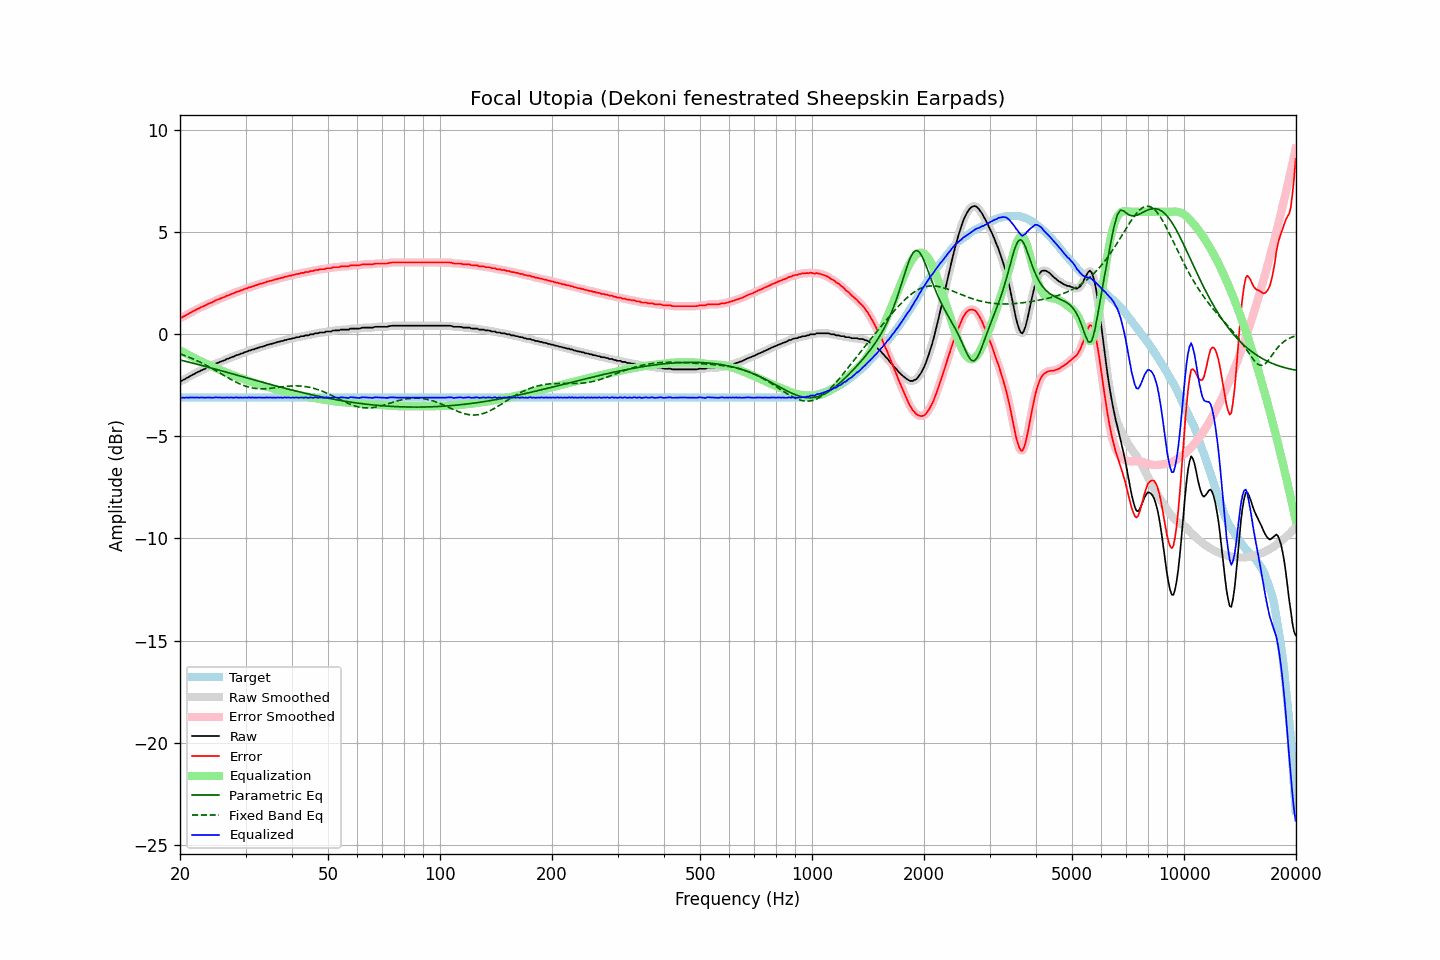

Source data for this figure (header and first rows):
frequency, raw, error, smoothed, error_smoothed, equalization, parametric_eq, fixed_band_eq, equalized_raw, equalized_smoothed, target
20.00, -2.29, 0.81, -2.30, 0.80, -0.79, -1.26, -0.96, -3.08, -3.09, -3.10
20.20, -2.28, 0.82, -2.27, 0.83, -0.83, -1.28, -0.98, -3.11, -3.10, -3.10
20.40, -2.23, 0.87, -2.23, 0.87, -0.87, -1.29, -1.01, -3.10, -3.10, -3.10
20.61, -2.20, 0.90, -2.19, 0.90, -0.91, -1.31, -1.04, -3.11, -3.11, -3.10
20.81, -2.14, 0.96, -2.15, 0.95, -0.95, -1.33, -1.07, -3.09, -3.10, -3.10
21.02, -2.11, 0.99, -2.11, 0.99, -1.00, -1.35, -1.10, -3.11, -3.10, -3.10
21.23, -2.06, 1.04, -2.06, 1.04, -1.04, -1.37, -1.13, -3.10, -3.10, -3.10
21.44, -2.02, 1.08, -2.02, 1.08, -1.08, -1.39, -1.17, -3.10, -3.10, -3.10
21.66, -1.97, 1.13, -1.98, 1.12, -1.12, -1.41, -1.20, -3.09, -3.10, -3.10
21.87, -1.94, 1.16, -1.93, 1.17, -1.16, -1.43, -1.23, -3.10, -3.10, -3.10
22.09, -1.89, 1.21, -1.89, 1.21, -1.21, -1.45, -1.27, -3.09, -3.10, -3.10
22.31, -1.85, 1.25, -1.85, 1.25, -1.24, -1.47, -1.31, -3.09, -3.10, -3.10
22.54, -1.82, 1.28, -1.81, 1.29, -1.28, -1.49, -1.34, -3.10, -3.10, -3.10
22.76, -1.77, 1.33, -1.78, 1.32, -1.32, -1.51, -1.38, -3.09, -3.10, -3.10
22.99, -1.74, 1.36, -1.74, 1.36, -1.36, -1.54, -1.42, -3.10, -3.10, -3.10
23.22, -1.71, 1.39, -1.71, 1.39, -1.39, -1.56, -1.46, -3.10, -3.10, -3.10
23.45, -1.67, 1.43, -1.67, 1.43, -1.43, -1.58, -1.50, -3.10, -3.10, -3.10
23.69, -1.63, 1.47, -1.63, 1.47, -1.47, -1.60, -1.54, -3.10, -3.10, -3.10
23.92, -1.59, 1.51, -1.59, 1.50, -1.50, -1.62, -1.59, -3.09, -3.10, -3.10
24.16, -1.56, 1.54, -1.56, 1.54, -1.54, -1.64, -1.63, -3.10, -3.10, -3.10
24.40, -1.53, 1.57, -1.52, 1.57, -1.58, -1.66, -1.67, -3.11, -3.10, -3.10
24.65, -1.49, 1.61, -1.49, 1.61, -1.61, -1.68, -1.72, -3.10, -3.10, -3.10
24.89, -1.44, 1.66, -1.45, 1.65, -1.65, -1.70, -1.77, -3.09, -3.09, -3.10
25.14, -1.41, 1.69, -1.41, 1.69, -1.68, -1.73, -1.81, -3.09, -3.09, -3.10
25.39, -1.38, 1.72, -1.38, 1.72, -1.72, -1.75, -1.86, -3.09, -3.09, -3.10
25.65, -1.35, 1.75, -1.35, 1.75, -1.75, -1.77, -1.90, -3.10, -3.10, -3.10
25.91, -1.32, 1.78, -1.32, 1.78, -1.78, -1.79, -1.95, -3.10, -3.10, -3.10
26.16, -1.29, 1.81, -1.29, 1.81, -1.81, -1.81, -2.00, -3.10, -3.10, -3.10
26.43, -1.26, 1.84, -1.25, 1.84, -1.85, -1.83, -2.04, -3.11, -3.10, -3.10
26.69, -1.21, 1.89, -1.22, 1.88, -1.88, -1.86, -2.09, -3.09, -3.10, -3.10
26.96, -1.19, 1.91, -1.19, 1.91, -1.91, -1.88, -2.13, -3.10, -3.09, -3.10
27.23, -1.16, 1.94, -1.15, 1.94, -1.94, -1.90, -2.18, -3.10, -3.10, -3.10
27.50, -1.12, 1.98, -1.13, 1.97, -1.97, -1.92, -2.22, -3.09, -3.10, -3.10
27.77, -1.10, 2.00, -1.09, 2.00, -2.00, -1.94, -2.26, -3.10, -3.10, -3.10
28.05, -1.07, 2.03, -1.06, 2.04, -2.03, -1.97, -2.31, -3.10, -3.10, -3.10
28.33, -1.02, 2.08, -1.04, 2.06, -2.06, -1.99, -2.35, -3.08, -3.10, -3.10
28.62, -1.01, 2.09, -1.00, 2.10, -2.09, -2.01, -2.38, -3.10, -3.10, -3.10
28.90, -0.98, 2.12, -0.98, 2.12, -2.12, -2.03, -2.42, -3.10, -3.10, -3.10
29.19, -0.94, 2.16, -0.95, 2.15, -2.15, -2.06, -2.46, -3.09, -3.10, -3.10
29.48, -0.93, 2.17, -0.92, 2.18, -2.18, -2.08, -2.49, -3.11, -3.10, -3.10
29.78, -0.88, 2.22, -0.89, 2.21, -2.21, -2.10, -2.52, -3.09, -3.10, -3.10
30.08, -0.86, 2.24, -0.86, 2.24, -2.24, -2.12, -2.54, -3.10, -3.10, -3.10
30.38, -0.84, 2.26, -0.83, 2.27, -2.27, -2.14, -2.57, -3.11, -3.10, -3.10
30.68, -0.79, 2.31, -0.80, 2.29, -2.29, -2.17, -2.59, -3.08, -3.10, -3.10
30.99, -0.79, 2.31, -0.78, 2.32, -2.32, -2.19, -2.61, -3.11, -3.10, -3.10
31.30, -0.74, 2.36, -0.75, 2.35, -2.35, -2.21, -2.63, -3.09, -3.10, -3.10
31.61, -0.74, 2.36, -0.73, 2.37, -2.37, -2.23, -2.64, -3.11, -3.10, -3.10
31.93, -0.70, 2.40, -0.70, 2.39, -2.40, -2.25, -2.65, -3.10, -3.10, -3.10
32.24, -0.68, 2.42, -0.68, 2.42, -2.42, -2.28, -2.66, -3.10, -3.10, -3.10
32.57, -0.65, 2.45, -0.65, 2.45, -2.45, -2.30, -2.67, -3.10, -3.10, -3.10
32.89, -0.62, 2.48, -0.63, 2.47, -2.47, -2.32, -2.67, -3.09, -3.10, -3.10
33.22, -0.61, 2.49, -0.60, 2.49, -2.50, -2.34, -2.67, -3.11, -3.10, -3.10
33.55, -0.58, 2.52, -0.58, 2.52, -2.52, -2.36, -2.67, -3.10, -3.10, -3.10
33.89, -0.56, 2.54, -0.56, 2.54, -2.54, -2.39, -2.67, -3.10, -3.10, -3.10
34.23, -0.52, 2.58, -0.53, 2.57, -2.57, -2.41, -2.66, -3.09, -3.09, -3.10
34.57, -0.51, 2.59, -0.51, 2.59, -2.59, -2.43, -2.65, -3.10, -3.10, -3.10
34.92, -0.48, 2.62, -0.48, 2.61, -2.61, -2.45, -2.65, -3.09, -3.10, -3.10
35.27, -0.47, 2.63, -0.46, 2.63, -2.64, -2.47, -2.64, -3.11, -3.10, -3.10
35.62, -0.44, 2.66, -0.44, 2.66, -2.66, -2.49, -2.63, -3.10, -3.10, -3.10
35.97, -0.42, 2.68, -0.42, 2.68, -2.68, -2.51, -2.62, -3.10, -3.10, -3.10
... 635 more rows
